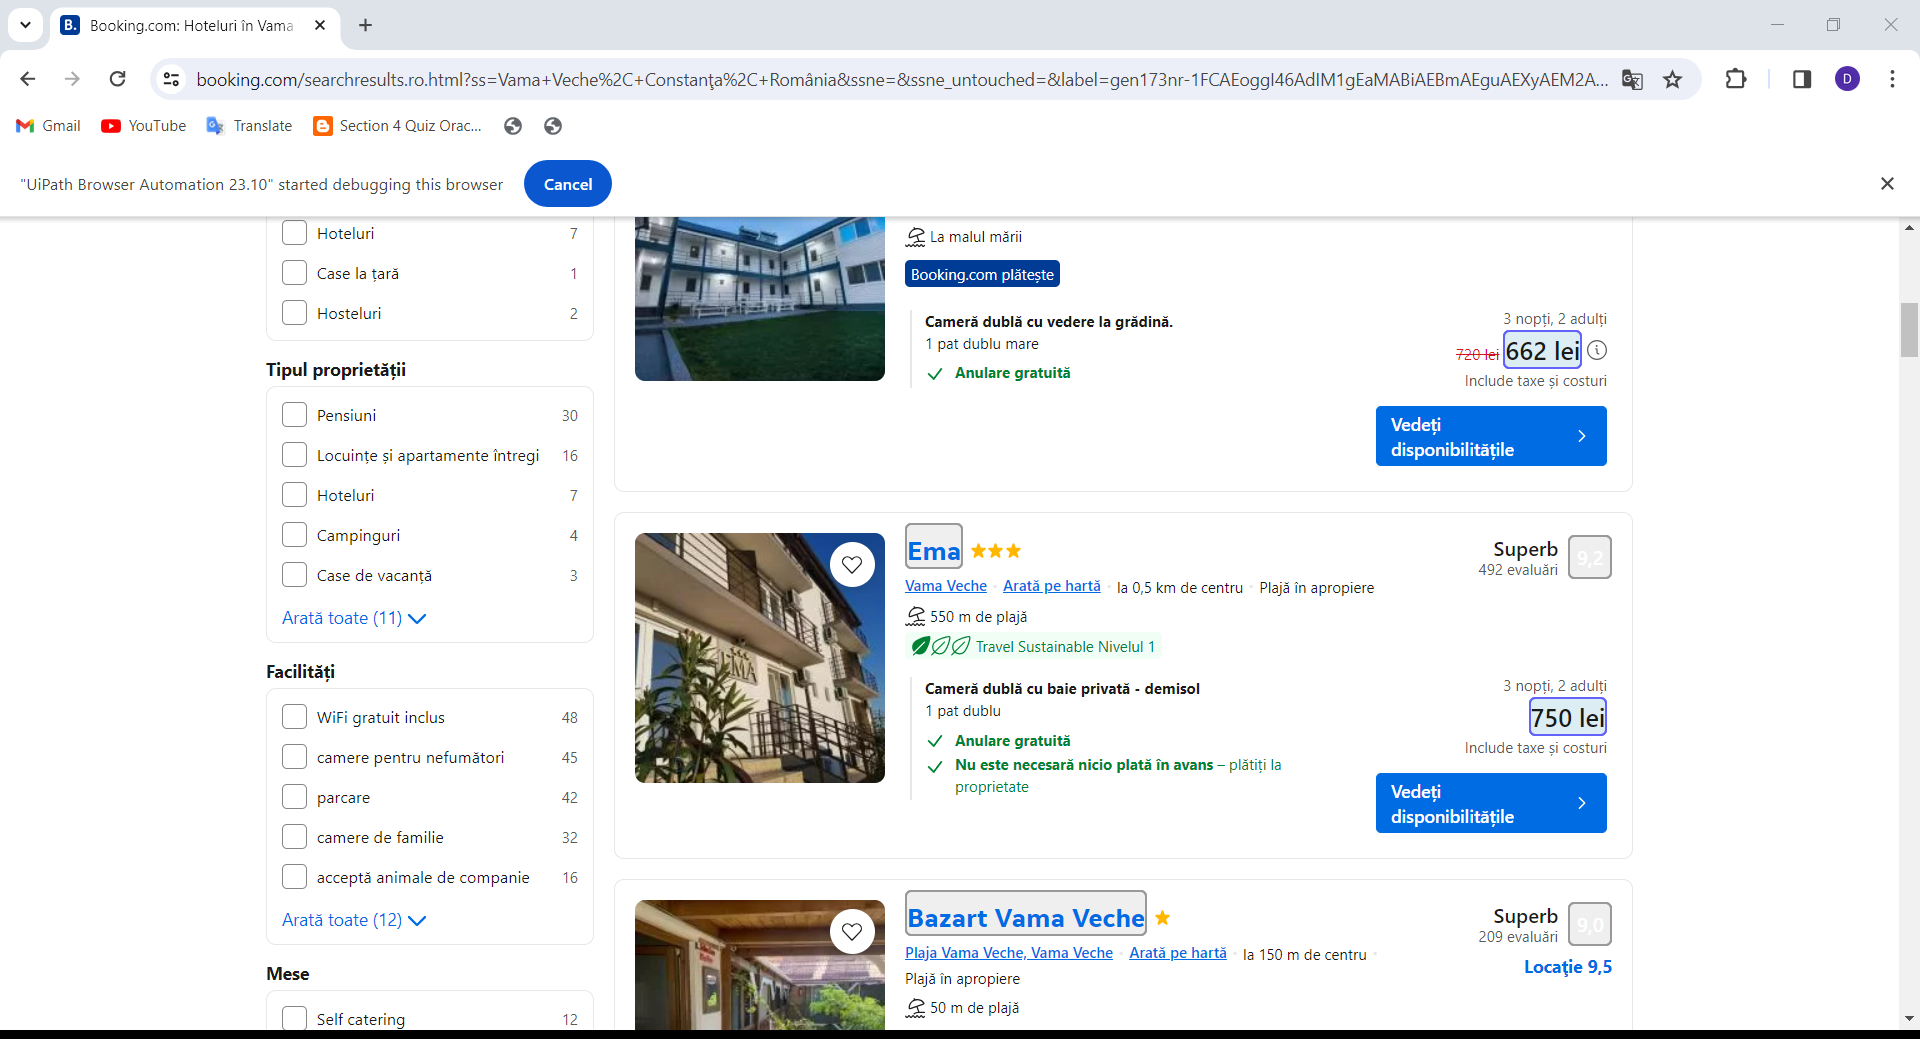
Task: TuristBoT - help you finding the best accommodation
Workflow: Booking_ExtractAccommodations

Step 1: get-text from the element in window 'Booking.com: Hoteluri în Vama Veche. Rezervaţi la hotel acum!' (chrome.exe)
